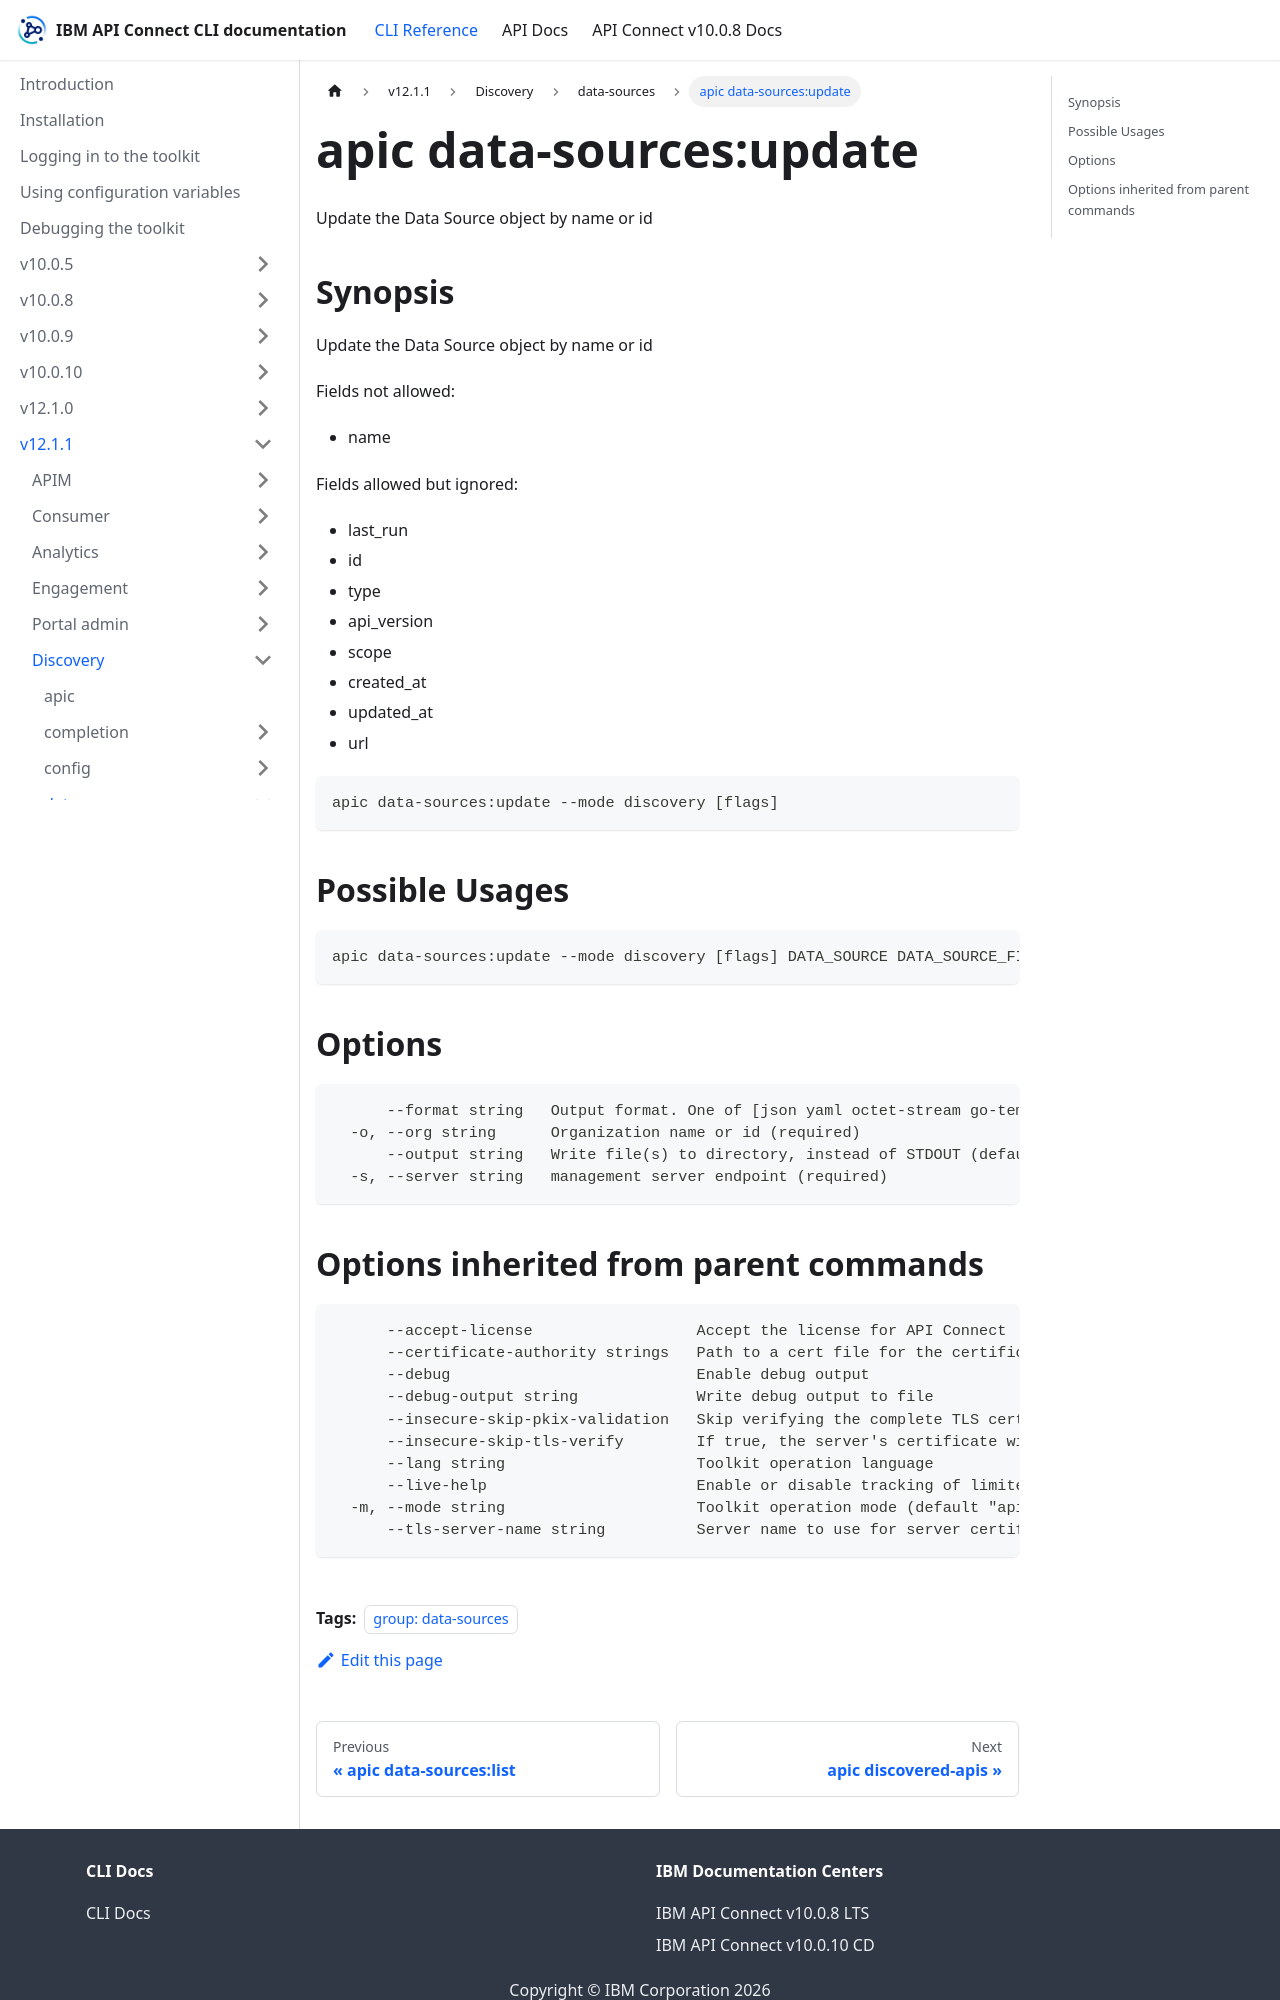

repository: ibm-apiconnect/clidocs · page: docs/v1211/discovery/data-sources/apic_data-sources_update.html · generator: docusaurus

---
tags:
- "group: data-sources"
---
# apic data-sources:update

Update the Data Source object by name or id

## Synopsis

Update the Data Source object by name or id
          
          Fields not allowed:
          - name
          
          Fields allowed but ignored:
          - last_run
          - id
          - type
          - api_version
          - scope
          - created_at
          - updated_at
          - url

```
apic data-sources:update --mode discovery [flags]
```

## Possible Usages

```
apic data-sources:update --mode discovery [flags] DATA_SOURCE DATA_SOURCE_FILE
```

## Options

```
      --format string   Output format. One of [json yaml octet-stream go-template=... go-template-file=...], defaults to yaml.
  -o, --org string      Organization name or id (required)
      --output string   Write file(s) to directory, instead of STDOUT (default "-")
  -s, --server string   management server endpoint (required)
```
